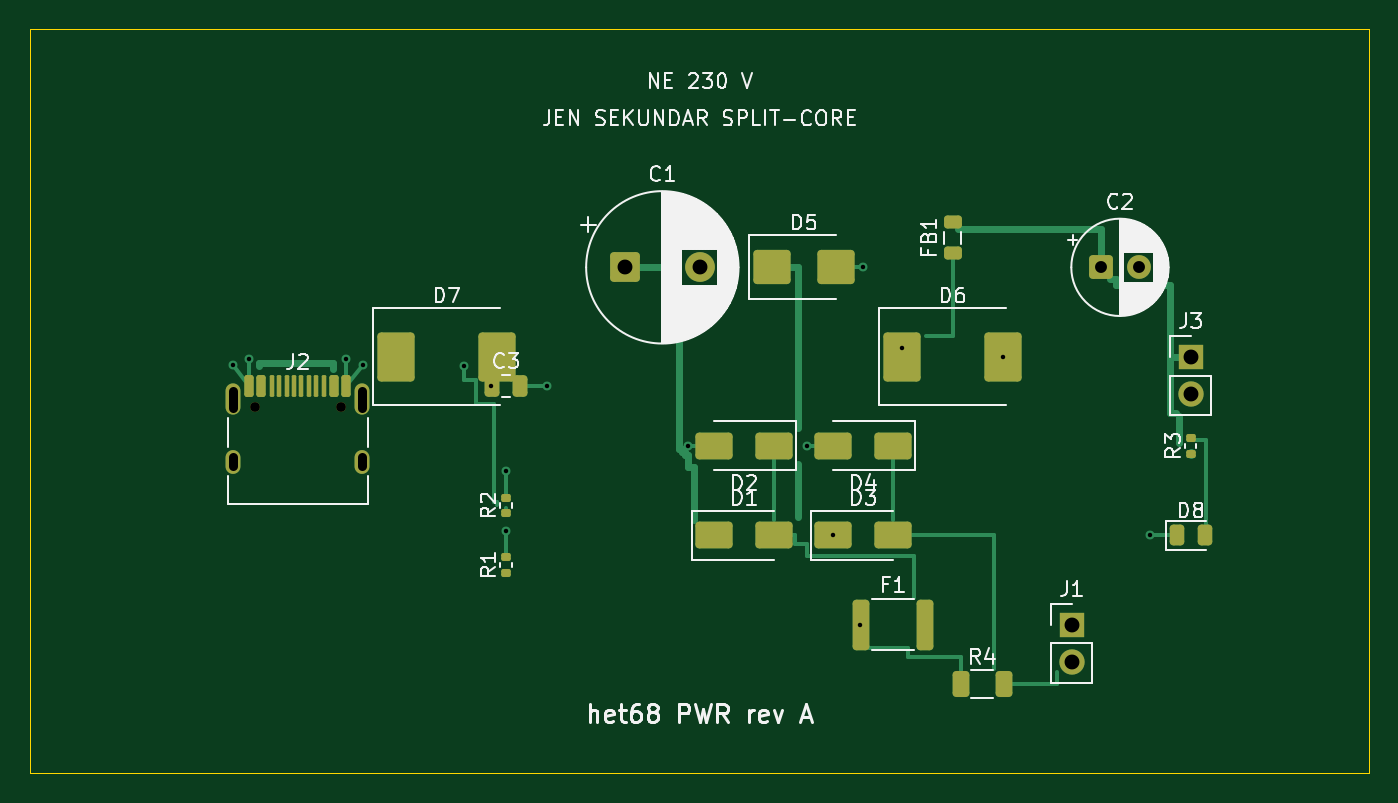
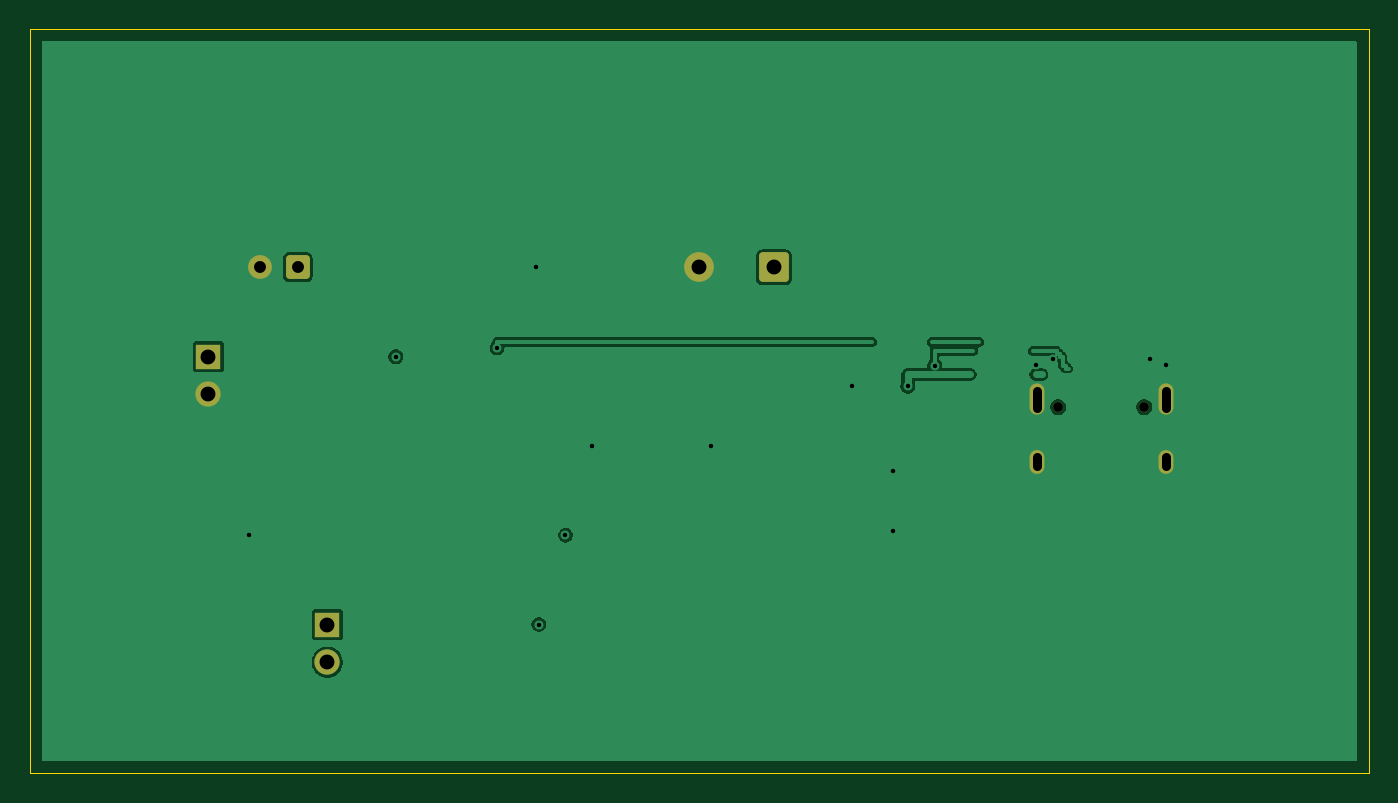
Circuit board: 11 layer files. Board 90.0 x 50.0 mm.
- bottom_copper: het68-pwr-B_Cu.gbl (38891 bytes)
- bottom_mask: het68-pwr-B_Mask.gbs (1860 bytes)
- paste: het68-pwr-B_Paste.gbp (454 bytes)
- bottom_silk: het68-pwr-B_Silkscreen.gbo (455 bytes)
- outline: het68-pwr-Edge_Cuts.gm1 (616 bytes)
- top_copper: het68-pwr-F_Cu.gtl (41046 bytes)
- top_mask: het68-pwr-F_Mask.gts (4580 bytes)
- paste: het68-pwr-F_Paste.gtp (3731 bytes)
- top_silk: het68-pwr-F_Silkscreen.gto (55137 bytes)
- drill: het68-pwr-NPTH.drl (354 bytes)
- drill: het68-pwr-PTH.drl (952 bytes)

=== bottom_copper: het68-pwr-B_Cu.gbl (38891 bytes, source omitted) ===
=== bottom_mask: het68-pwr-B_Mask.gbs (1860 bytes, source withheld) ===
=== paste: het68-pwr-B_Paste.gbp ===
%TF.GenerationSoftware,KiCad,Pcbnew,10.0.6*%
%TF.CreationDate,2026-10-28T15:55:55+01:00*%
%TF.ProjectId,het68-pwr,68657436-382d-4707-9772-2e6b69636164,rev?*%
%TF.SameCoordinates,Original*%
%TF.FileFunction,Paste,Bot*%
%TF.FilePolarity,Positive*%
%FSLAX46Y46*%
G04 Gerber Fmt 4.6, Leading zero omitted, Abs format (unit mm)*
G04 Created by KiCad (PCBNEW 10.0.6) date 2026-10-28 15:55:55*
%MOMM*%
%LPD*%
G01*
G04 APERTURE LIST*
G04 APERTURE END LIST*
M02*

=== bottom_silk: het68-pwr-B_Silkscreen.gbo ===
%TF.GenerationSoftware,KiCad,Pcbnew,10.0.6*%
%TF.CreationDate,2026-10-28T15:55:55+01:00*%
%TF.ProjectId,het68-pwr,68657436-382d-4707-9772-2e6b69636164,rev?*%
%TF.SameCoordinates,Original*%
%TF.FileFunction,Legend,Bot*%
%TF.FilePolarity,Positive*%
%FSLAX46Y46*%
G04 Gerber Fmt 4.6, Leading zero omitted, Abs format (unit mm)*
G04 Created by KiCad (PCBNEW 10.0.6) date 2026-10-28 15:55:55*
%MOMM*%
%LPD*%
G01*
G04 APERTURE LIST*
G04 APERTURE END LIST*
M02*

=== outline: het68-pwr-Edge_Cuts.gm1 ===
%TF.GenerationSoftware,KiCad,Pcbnew,10.0.6*%
%TF.CreationDate,2026-10-28T15:55:55+01:00*%
%TF.ProjectId,het68-pwr,68657436-382d-4707-9772-2e6b69636164,rev?*%
%TF.SameCoordinates,Original*%
%TF.FileFunction,Profile,NP*%
%FSLAX46Y46*%
G04 Gerber Fmt 4.6, Leading zero omitted, Abs format (unit mm)*
G04 Created by KiCad (PCBNEW 10.0.6) date 2026-10-28 15:55:55*
%MOMM*%
%LPD*%
G01*
G04 APERTURE LIST*
%TA.AperFunction,Profile*%
%ADD10C,0.100000*%
%TD*%
G04 APERTURE END LIST*
D10*
X0Y0D02*
X90000000Y0D01*
X0Y-50000000D02*
X0Y0D01*
X90000000Y0D02*
X90000000Y-50000000D01*
X90000000Y-50000000D02*
X0Y-50000000D01*
M02*

=== top_copper: het68-pwr-F_Cu.gtl (41046 bytes, source omitted) ===
=== top_mask: het68-pwr-F_Mask.gts ===
%TF.GenerationSoftware,KiCad,Pcbnew,10.0.6*%
%TF.CreationDate,2026-10-28T15:55:55+01:00*%
%TF.ProjectId,het68-pwr,68657436-382d-4707-9772-2e6b69636164,rev?*%
%TF.SameCoordinates,Original*%
%TF.FileFunction,Soldermask,Top*%
%TF.FilePolarity,Negative*%
%FSLAX46Y46*%
G04 Gerber Fmt 4.6, Leading zero omitted, Abs format (unit mm)*
G04 Created by KiCad (PCBNEW 10.0.6) date 2026-10-28 15:55:55*
%MOMM*%
%LPD*%
G01*
G04 APERTURE LIST*
G04 Aperture macros list*
%AMRoundRect*
0 Rectangle with rounded corners*
0 $1 Rounding radius*
0 $2 $3 $4 $5 $6 $7 $8 $9 X,Y pos of 4 corners*
0 Add a 4 corners polygon primitive as box body*
4,1,4,$2,$3,$4,$5,$6,$7,$8,$9,$2,$3,0*
0 Add four circle primitives for the rounded corners*
1,1,$1+$1,$2,$3*
1,1,$1+$1,$4,$5*
1,1,$1+$1,$6,$7*
1,1,$1+$1,$8,$9*
0 Add four rect primitives between the rounded corners*
20,1,$1+$1,$2,$3,$4,$5,0*
20,1,$1+$1,$4,$5,$6,$7,0*
20,1,$1+$1,$6,$7,$8,$9,0*
20,1,$1+$1,$8,$9,$2,$3,0*%
G04 Aperture macros list end*
%ADD10C,0.650000*%
%ADD11RoundRect,0.150000X-0.150000X-0.575000X0.150000X-0.575000X0.150000X0.575000X-0.150000X0.575000X0*%
%ADD12RoundRect,0.075000X-0.075000X-0.650000X0.075000X-0.650000X0.075000X0.650000X-0.075000X0.650000X0*%
%ADD13O,1.000000X2.100000*%
%ADD14O,1.000000X1.600000*%
%ADD15RoundRect,0.243750X-0.243750X-0.456250X0.243750X-0.456250X0.243750X0.456250X-0.243750X0.456250X0*%
%ADD16RoundRect,0.250000X-1.000000X-0.900000X1.000000X-0.900000X1.000000X0.900000X-1.000000X0.900000X0*%
%ADD17RoundRect,0.250000X-1.000000X-0.650000X1.000000X-0.650000X1.000000X0.650000X-1.000000X0.650000X0*%
%ADD18RoundRect,0.250000X1.000000X0.650000X-1.000000X0.650000X-1.000000X-0.650000X1.000000X-0.650000X0*%
%ADD19RoundRect,0.218750X0.381250X-0.218750X0.381250X0.218750X-0.381250X0.218750X-0.381250X-0.218750X0*%
%ADD20RoundRect,0.250000X-0.550000X-0.550000X0.550000X-0.550000X0.550000X0.550000X-0.550000X0.550000X0*%
%ADD21C,1.600000*%
%ADD22R,1.700000X1.700000*%
%ADD23C,1.700000*%
%ADD24RoundRect,0.135000X0.185000X-0.135000X0.185000X0.135000X-0.185000X0.135000X-0.185000X-0.135000X0*%
%ADD25RoundRect,0.250000X-0.750000X-0.750000X0.750000X-0.750000X0.750000X0.750000X-0.750000X0.750000X0*%
%ADD26C,2.000000*%
%ADD27RoundRect,0.250000X-0.250000X-0.475000X0.250000X-0.475000X0.250000X0.475000X-0.250000X0.475000X0*%
%ADD28RoundRect,0.250000X-0.312500X-0.625000X0.312500X-0.625000X0.312500X0.625000X-0.312500X0.625000X0*%
%ADD29RoundRect,0.250000X1.000000X-1.400000X1.000000X1.400000X-1.000000X1.400000X-1.000000X-1.400000X0*%
%ADD30RoundRect,0.250000X-0.312500X-1.450000X0.312500X-1.450000X0.312500X1.450000X-0.312500X1.450000X0*%
G04 APERTURE END LIST*
D10*
%TO.C,J2*%
X15110000Y-25400000D03*
X20890000Y-25400000D03*
D11*
X14750000Y-23955000D03*
X15550000Y-23955000D03*
D12*
X16750000Y-23955000D03*
X17750000Y-23955000D03*
X18250000Y-23955000D03*
X19250000Y-23955000D03*
D11*
X20450000Y-23955000D03*
X21250000Y-23955000D03*
X21250000Y-23955000D03*
X20450000Y-23955000D03*
D12*
X19750000Y-23955000D03*
X18750000Y-23955000D03*
X17250000Y-23955000D03*
X16250000Y-23955000D03*
D11*
X15550000Y-23955000D03*
X14750000Y-23955000D03*
D13*
X13680000Y-24870000D03*
D14*
X13680000Y-29050000D03*
D13*
X22320000Y-24870000D03*
D14*
X22320000Y-29050000D03*
%TD*%
D15*
%TO.C,D8*%
X77062500Y-34000000D03*
X78937500Y-34000000D03*
%TD*%
D16*
%TO.C,D5*%
X49850000Y-16000000D03*
X54150000Y-16000000D03*
%TD*%
D17*
%TO.C,D3*%
X54000000Y-34000000D03*
X58000000Y-34000000D03*
%TD*%
D18*
%TO.C,D4*%
X58000000Y-28000000D03*
X54000000Y-28000000D03*
%TD*%
D19*
%TO.C,FB1*%
X62000000Y-15062500D03*
X62000000Y-12937500D03*
%TD*%
D20*
%TO.C,C2*%
X72000000Y-16000000D03*
D21*
X74500000Y-16000000D03*
%TD*%
D22*
%TO.C,J1*%
X70000000Y-40000000D03*
D23*
X70000000Y-42540000D03*
%TD*%
D24*
%TO.C,R3*%
X78000000Y-28510000D03*
X78000000Y-27490000D03*
%TD*%
D25*
%TO.C,C1*%
X40000000Y-16000000D03*
D26*
X45000000Y-16000000D03*
%TD*%
D24*
%TO.C,R2*%
X32000000Y-32510000D03*
X32000000Y-31490000D03*
%TD*%
D27*
%TO.C,C3*%
X31050000Y-24000000D03*
X32950000Y-24000000D03*
%TD*%
D22*
%TO.C,J3*%
X78000000Y-22000000D03*
D23*
X78000000Y-24540000D03*
%TD*%
D28*
%TO.C,R4*%
X62537500Y-44000000D03*
X65462500Y-44000000D03*
%TD*%
D29*
%TO.C,D7*%
X24600000Y-22000000D03*
X31400000Y-22000000D03*
%TD*%
D18*
%TO.C,D2*%
X50000000Y-28000000D03*
X46000000Y-28000000D03*
%TD*%
D29*
%TO.C,D6*%
X58600000Y-22000000D03*
X65400000Y-22000000D03*
%TD*%
D30*
%TO.C,F1*%
X55862500Y-40000000D03*
X60137500Y-40000000D03*
%TD*%
D17*
%TO.C,D1*%
X46000000Y-34000000D03*
X50000000Y-34000000D03*
%TD*%
D24*
%TO.C,R1*%
X32000000Y-36510000D03*
X32000000Y-35490000D03*
%TD*%
M02*

=== paste: het68-pwr-F_Paste.gtp (3731 bytes, source withheld) ===
=== top_silk: het68-pwr-F_Silkscreen.gto (55137 bytes, source omitted) ===
=== drill: het68-pwr-NPTH.drl ===
M48
; DRILL file KiCad 10.0.6 date 2026-10-28T15:55:55
; FORMAT={-:-/ absolute / metric / decimal}
; #@! TF.CreationDate,2026-10-28T15:55:55+01:00
; #@! TF.GenerationSoftware,Kicad,Pcbnew,10.0.6
; #@! TF.FileFunction,NonPlated,1,2,NPTH
FMAT,2
METRIC
; #@! TA.AperFunction,NonPlated,NPTH,ComponentDrill
T1C0.650
%
G90
G05
T1
X15.11Y-25.4
X20.89Y-25.4
M30

=== drill: het68-pwr-PTH.drl ===
M48
; DRILL file KiCad 10.0.6 date 2026-10-28T15:55:55
; FORMAT={-:-/ absolute / metric / decimal}
; #@! TF.CreationDate,2026-10-28T15:55:55+01:00
; #@! TF.GenerationSoftware,Kicad,Pcbnew,10.0.6
; #@! TF.FileFunction,Plated,1,2,PTH
FMAT,2
METRIC
; #@! TA.AperFunction,Plated,PTH,ViaDrill
T1C0.300
; #@! TA.AperFunction,Plated,PTH,ComponentDrill
T2C0.600
; #@! TA.AperFunction,Plated,PTH,ComponentDrill
T3C0.800
; #@! TA.AperFunction,Plated,PTH,ComponentDrill
T4C1.000
%
G90
G05
T1
X13.623Y-22.552
X14.75Y-22.155
X21.25Y-22.155
X22.377Y-22.552
X29.2Y-22.6
X31.0Y-24.0
X32.0Y-29.69
X32.0Y-33.69
X34.75Y-24.0
X44.2Y-28.0
X52.2Y-28.0
X54.0Y-34.0
X55.8Y-40.0
X55.95Y-16.0
X58.6Y-21.4
X65.4Y-22.0
X75.263Y-34.0
T3
X72.0Y-16.0
X74.5Y-16.0
T4
X40.0Y-16.0
X45.0Y-16.0
X70.0Y-40.0
X70.0Y-42.54
X78.0Y-22.0
X78.0Y-24.54
T2
X13.68Y-24.32G85X13.68Y-25.42
G05
X13.68Y-28.75G85X13.68Y-29.35
G05
X22.32Y-24.32G85X22.32Y-25.42
G05
X22.32Y-28.75G85X22.32Y-29.35
G05
M30
